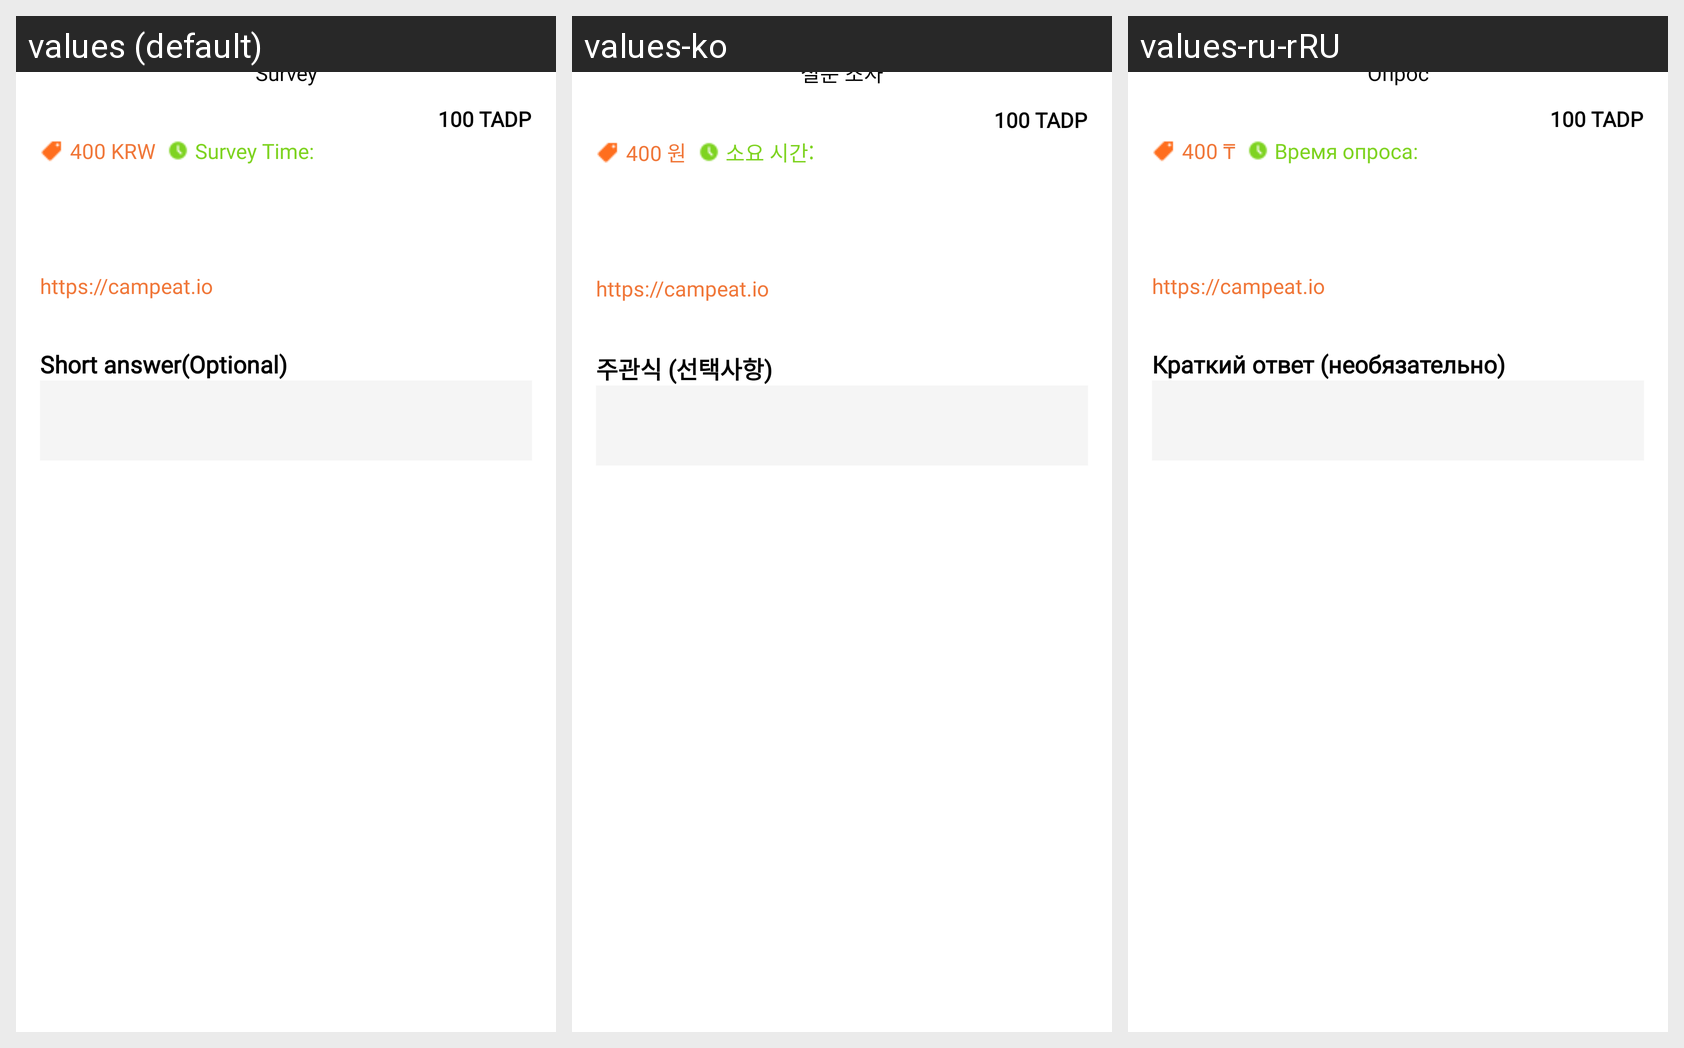

This grid shows one Android layout under several languages. Give, for every string resource on the screen, its name, the default text and each shown locale's text.
Android screen res/layout/activity_survey.xml rendered under 3 locales, left to right: values (default), values-ko, values-ru-rRU. Device: Nexus 5 (rendered at 1080×1920; each locale shown at half size, 540×960, under a caption strip naming it); theme AppTheme.
Strings drawn on this screen, with the default value and each locale's value (text and hints the layout hard-codes, and strings that could not be matched under every locale, appear in the picture but are not listed):

survey
  values: Survey
  values-ko: 설문 조사
  values-ru-rRU: Опрос

short_answer_optional
  values: Short answer(Optional)
  values-ko: 주관식 (선택사항)
  values-ru-rRU: Краткий ответ (необязательно)

survey_time
  values: Survey Time:
  values-ko: 소요 시간:
  values-ru-rRU: Время опроса:

_400_krw
  values: 400 KRW
  values-ko: 400 원
  values-ru-rRU: 400 ₸
